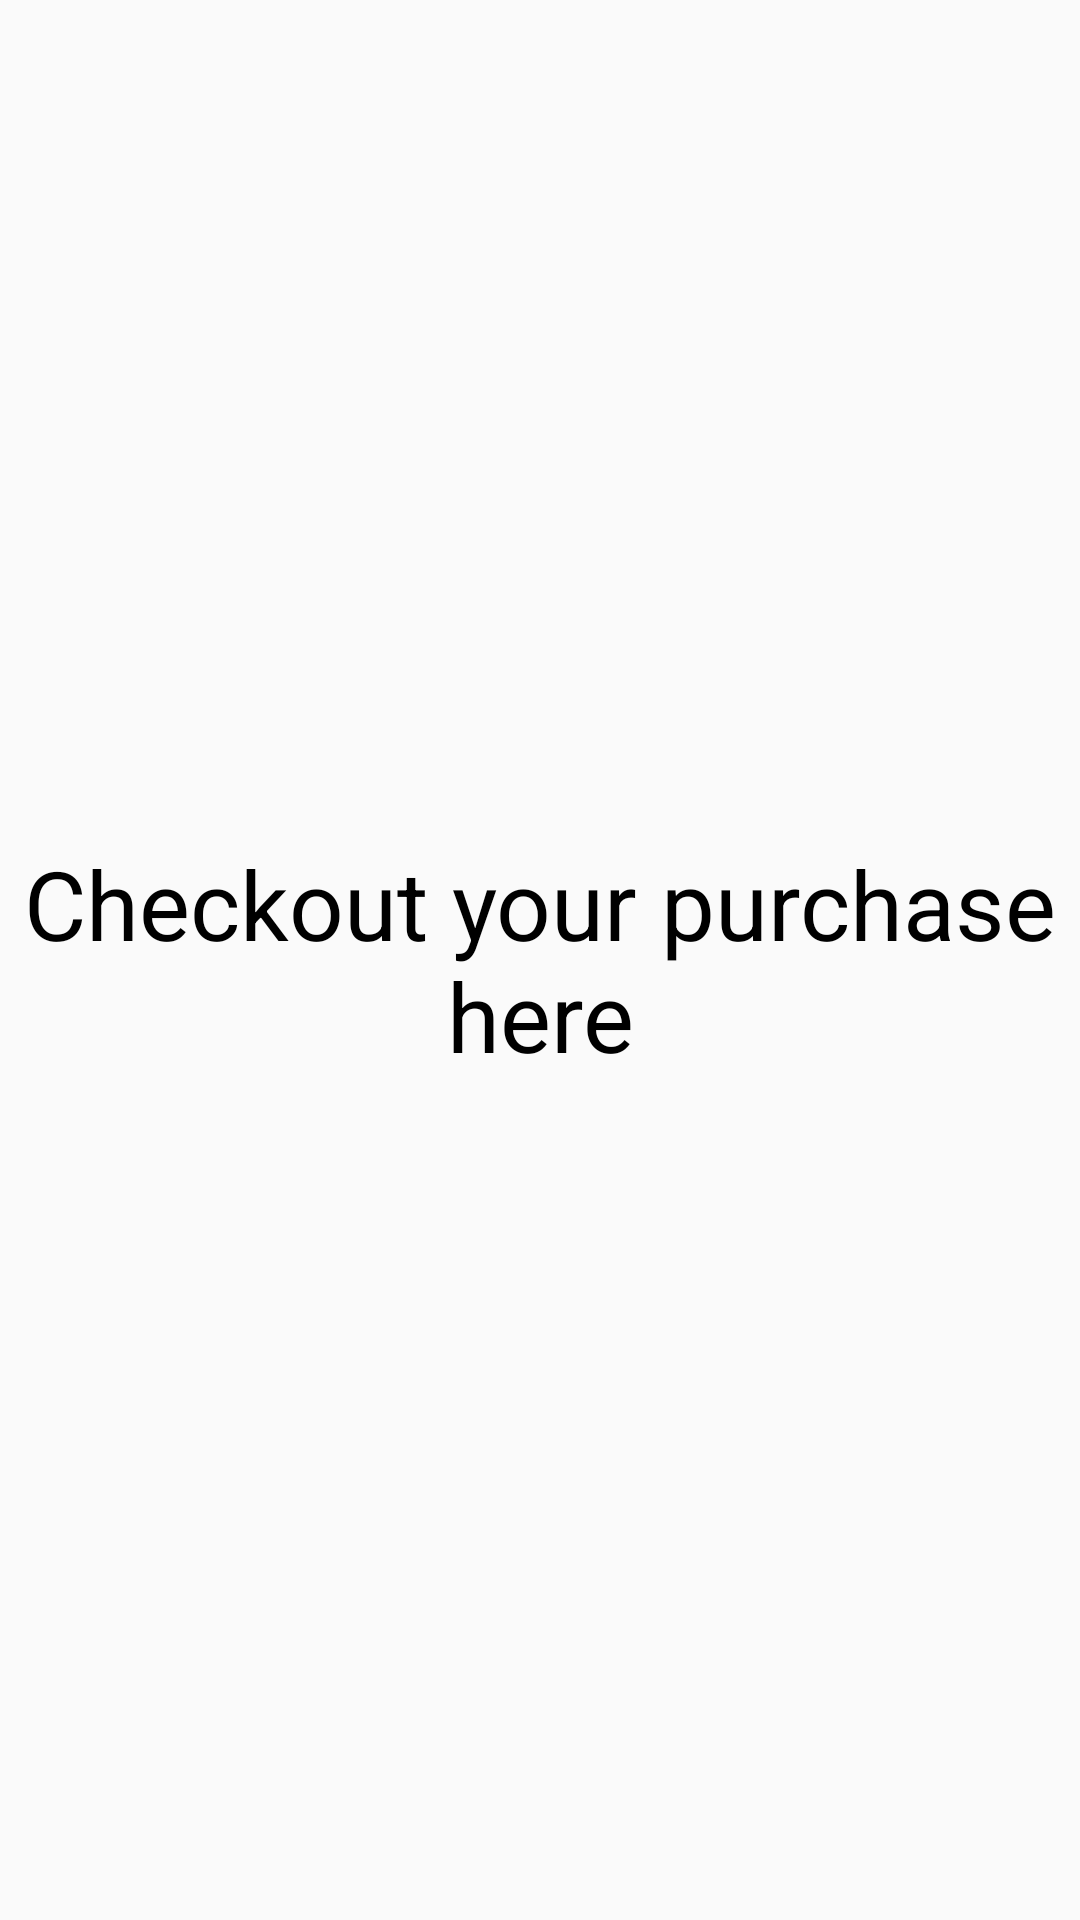

The Android layout XML behind this screen, and the referenced resources:
<!-- AndroidManifest.xml: application theme Theme.Assignment1 -->
<!-- res/layout/fragment_checkout.xml -->
<?xml version="1.0" encoding="utf-8"?>
<FrameLayout xmlns:android="http://schemas.android.com/apk/res/android"
    xmlns:tools="http://schemas.android.com/tools"
    android:layout_width="match_parent"
    android:layout_height="match_parent"
    tools:context=".CheckoutFragment">

    
    <TextView
        android:layout_width="match_parent"
        android:layout_height="match_parent"
        android:text="Checkout your purchase here"
        android:gravity="center"
        android:textSize="32dp"
        android:textColor="@color/black"/>

</FrameLayout>
<!-- resources referenced by this layout -->
<resources>
  <style name="Theme.Assignment1" parent="Theme.AppCompat.Light.DarkActionBar">
          
          <item name="colorPrimary">@color/purple_500</item>
          <item name="colorPrimaryDark">@color/purple_700</item>
          <item name="colorAccent">@color/teal_200</item>
          
      </style>
  <!-- not gathered from this repository: default colours our renderer supplied (Android Studio template values) -->
  <color name="purple_500">#FF6200EE</color>
  <color name="purple_700">#FF3700B3</color>
  <color name="teal_200">#FF03DAC5</color>
  <color name="black">#FF000000</color>
</resources>
